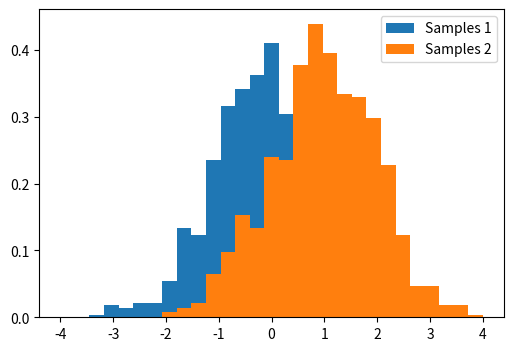

Recreate this plot in Python.
"""
==========================================
Comparing 2 sets of samples from Gaussians
==========================================

"""

import numpy as np
from matplotlib import pyplot as plt

# Generates 2 sets of observations
samples1 = np.random.normal(0, size=1000)
samples2 = np.random.normal(1, size=1000)

# Compute a histogram of the sample
bins = np.linspace(-4, 4, 30)
histogram1, bins = np.histogram(samples1, bins=bins, density=True)
histogram2, bins = np.histogram(samples2, bins=bins, density=True)

plt.figure(figsize=(6, 4))
plt.hist(samples1, bins=bins, density=True, label="Samples 1")
plt.hist(samples2, bins=bins, density=True, label="Samples 2")
plt.legend(loc='best')
plt.show()
